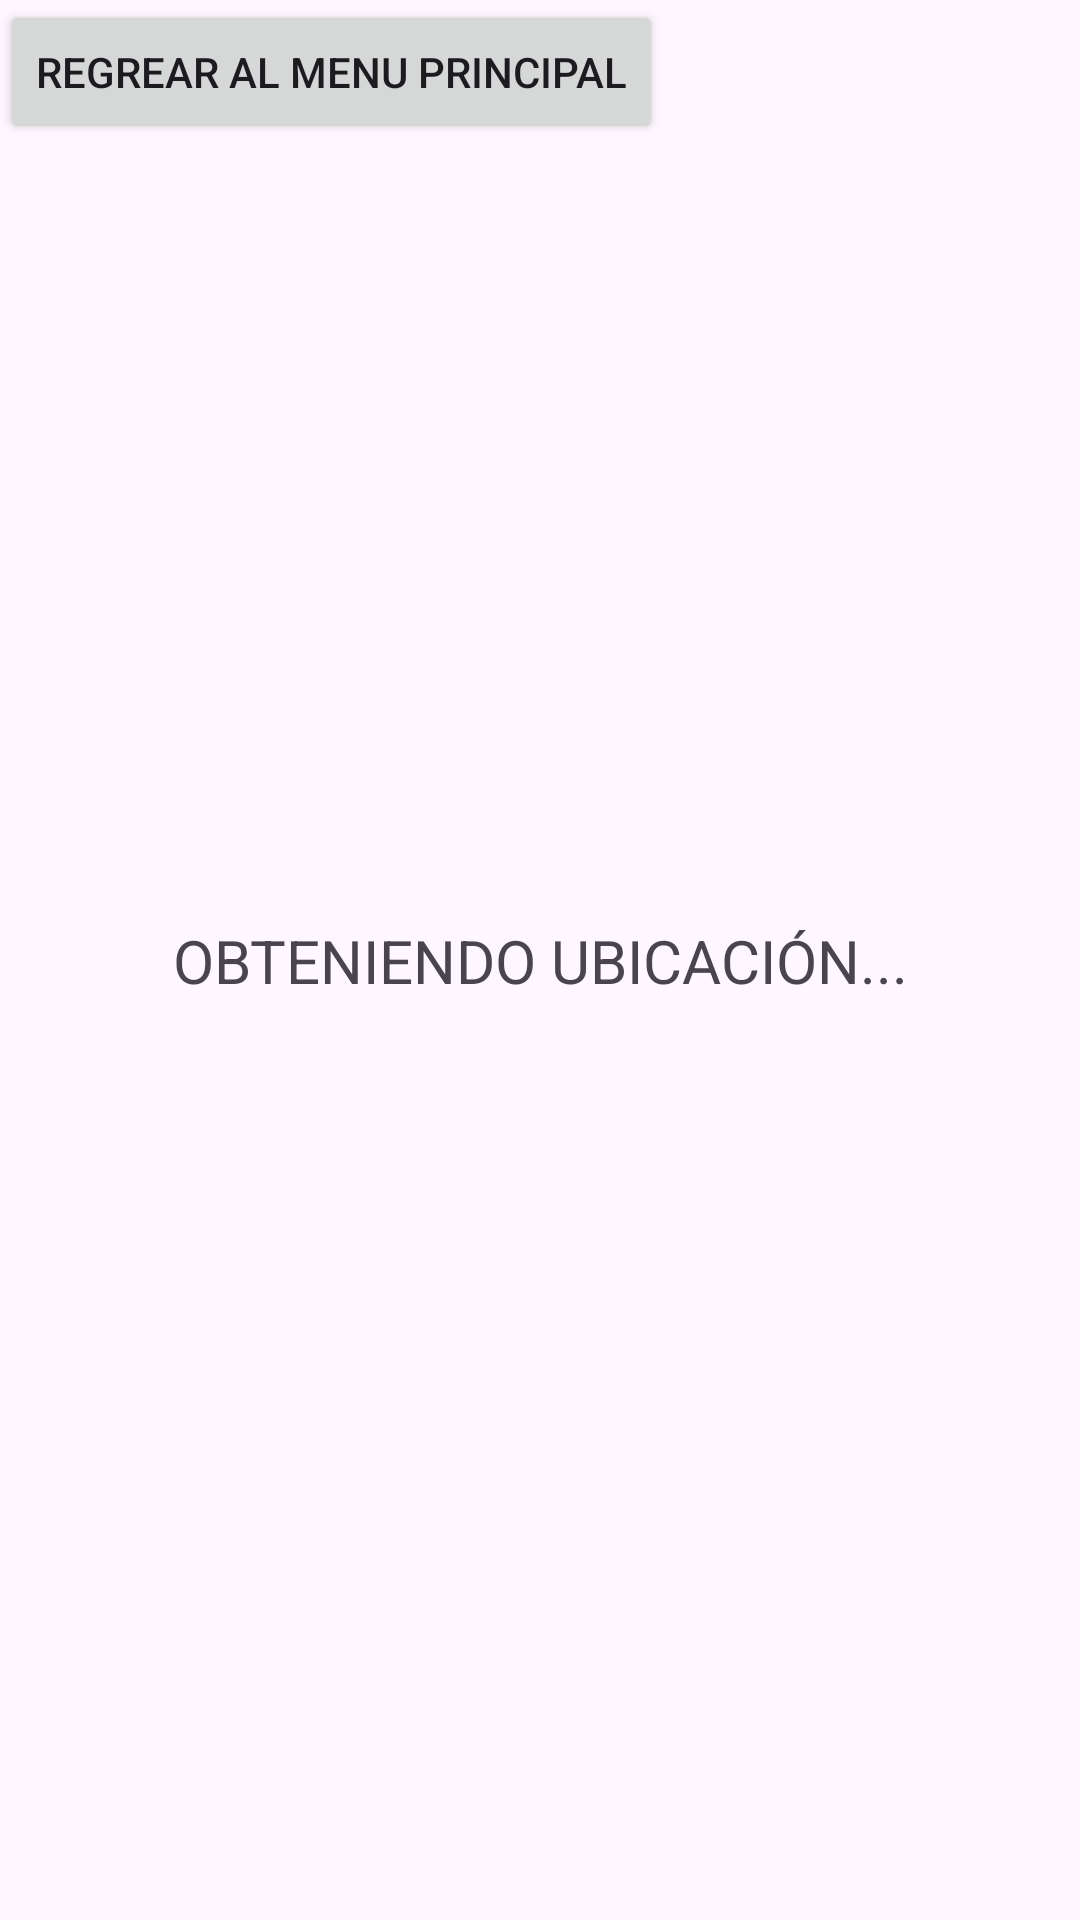

Here is an Android app screen rendered from its layout file. Give the layout XML and the strings, colors and styles it references.
<!-- AndroidManifest.xml: application theme Theme.Gallery_and_memories -->
<!-- res/layout/gps_activity.xml -->
<?xml version="1.0" encoding="utf-8"?>
<androidx.constraintlayout.widget.ConstraintLayout
    xmlns:android="http://schemas.android.com/apk/res/android"
    xmlns:app="http://schemas.android.com/apk/res-auto"
    xmlns:tools="http://schemas.android.com/tools"
    android:layout_width="match_parent"
    android:layout_height="match_parent">

    <TextView
        android:id="@+id/locationTv"
        app:layout_constraintBottom_toBottomOf="parent"
        app:layout_constraintEnd_toEndOf="parent"
        app:layout_constraintStart_toStartOf="parent"
        app:layout_constraintTop_toTopOf="parent"
        android:layout_width="wrap_content"
        android:layout_height="wrap_content"
        android:text="OBTENIENDO UBICACIÓN..."
        android:textSize="20sp"
        tools:layout_editor_absoluteX="81dp"
        tools:layout_editor_absoluteY="398dp" />

    <Button
        android:id="@+id/btnRegresar2"
        android:layout_width="wrap_content"
        android:layout_height="wrap_content"
        android:text="Regrear al menu principal"
        tools:layout_editor_absoluteX="184dp"
        tools:layout_editor_absoluteY="667dp"
        tools:ignore="MissingConstraints" />

</androidx.constraintlayout.widget.ConstraintLayout>
<!-- resources referenced by this layout -->
<resources>
  <style name="Theme.Gallery_and_memories" parent="Base.Theme.Gallery_and_memories" />
  <style name="Base.Theme.Gallery_and_memories" parent="Theme.Material3.DayNight.NoActionBar">
          
          
      </style>
</resources>
